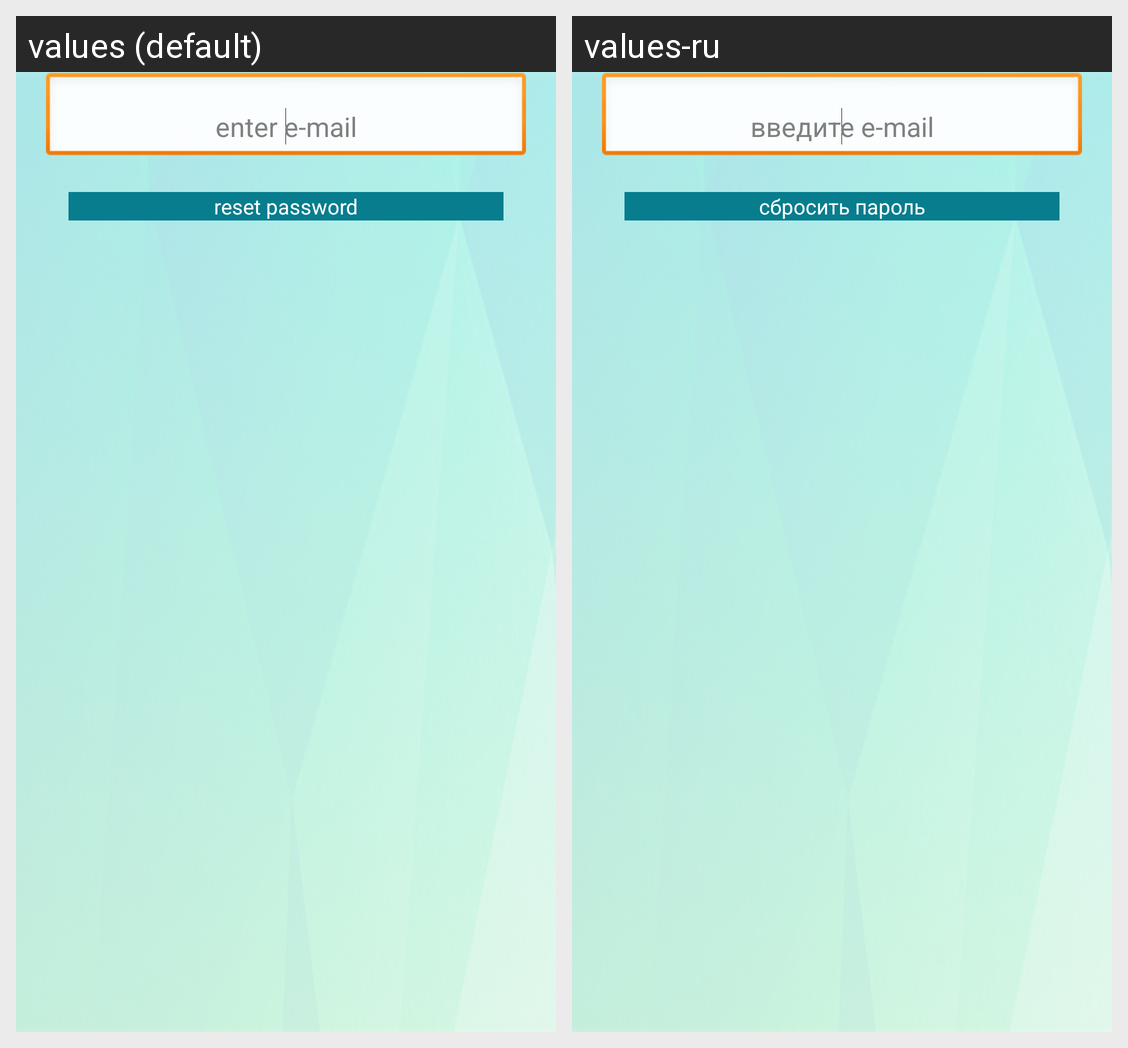

The same Android screen rendered under two of its app's locales, left to right. List the strings drawn on it with the default value and each locale's translation.
Android screen res/layout/reset.xml rendered under 2 locales, left to right: values (default), values-ru. Device: Nexus 5 (rendered at 1080×1920; each locale shown at half size, 540×960, under a caption strip naming it); theme AppBaseTheme.
Strings drawn on this screen, with the default value and each locale's value (text and hints the layout hard-codes, and strings that could not be matched under every locale, appear in the picture but are not listed):

reset_email
  values: enter e-mail
  values-ru: введите e-mail

reset_send
  values: reset password
  values-ru: сбросить пароль
